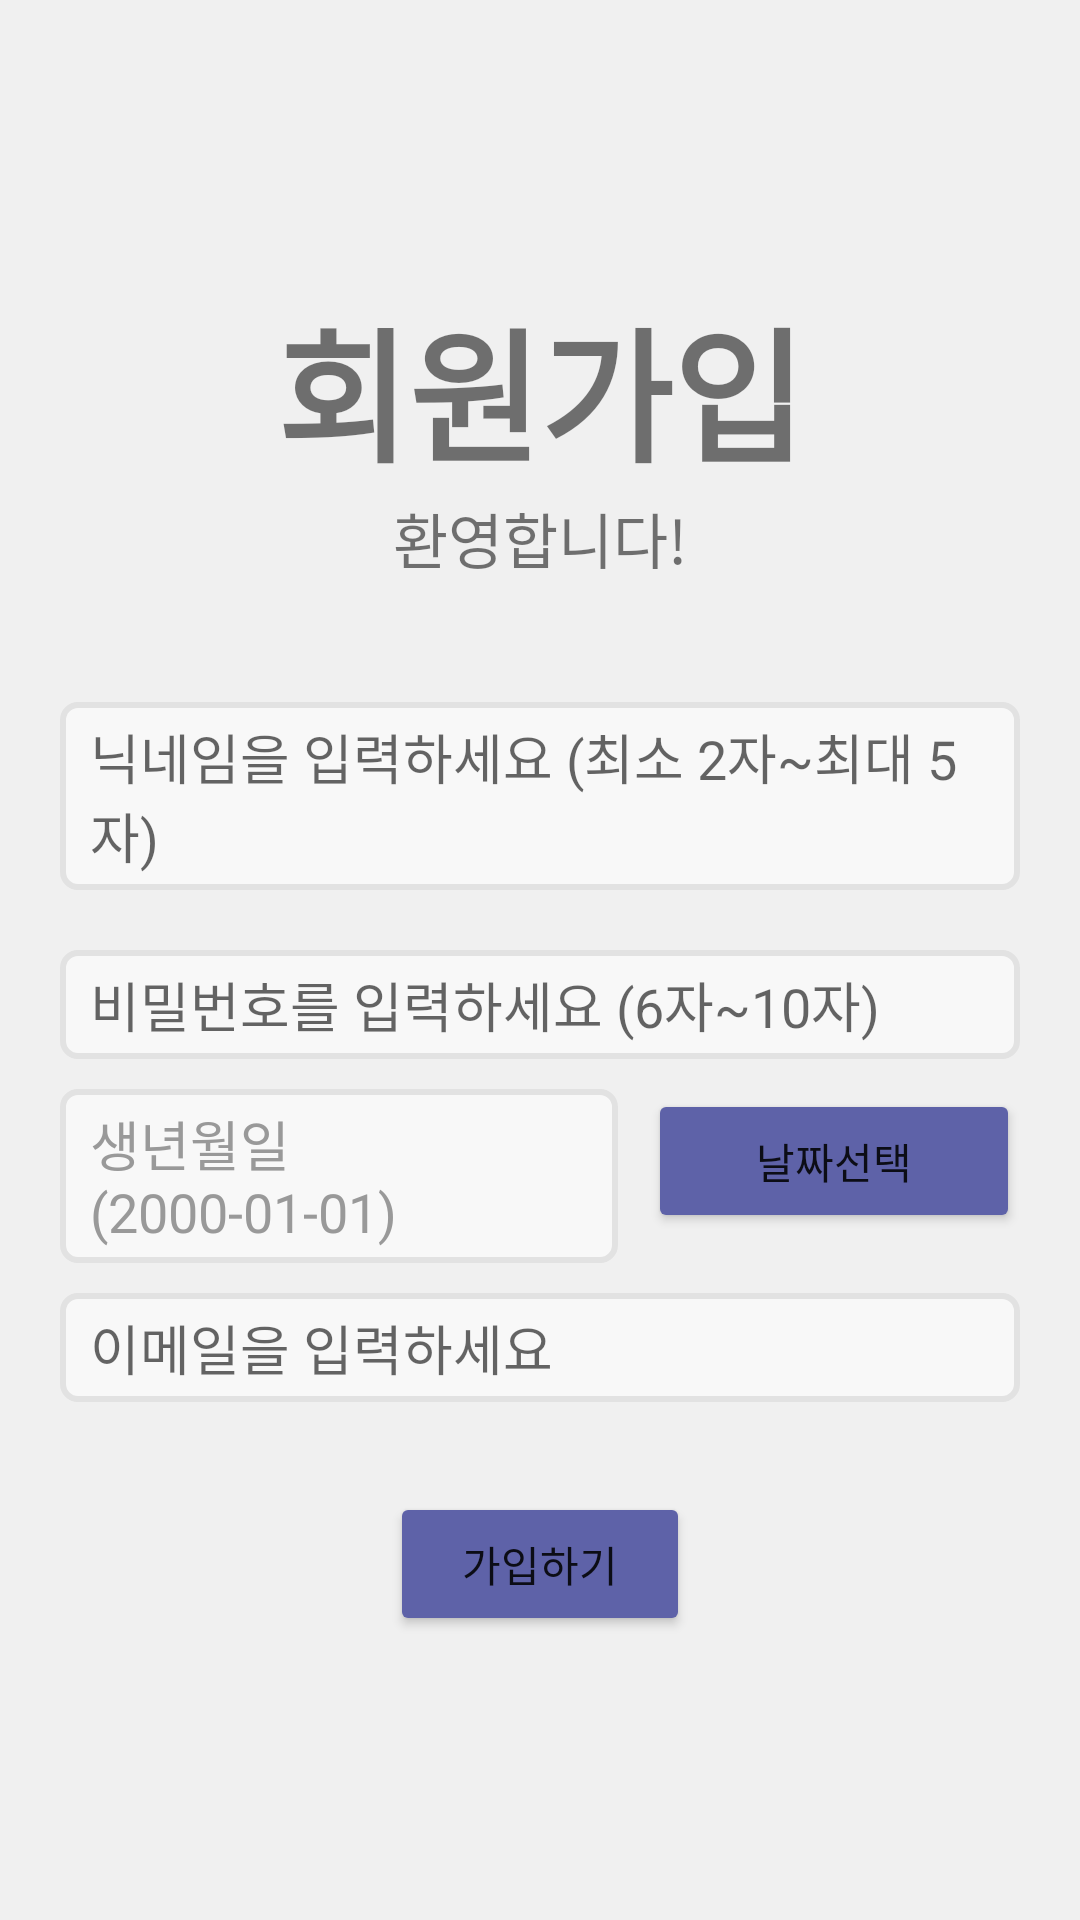

Write the Android layout XML for this screen, with the resource values it uses.
<!-- AndroidManifest.xml: application theme Theme.SNS_App -->
<!-- res/layout/activity_signup.xml -->
<?xml version="1.0" encoding="utf-8"?>
<androidx.constraintlayout.widget.ConstraintLayout xmlns:android="http://schemas.android.com/apk/res/android"
    xmlns:app="http://schemas.android.com/apk/res-auto"
    xmlns:tools="http://schemas.android.com/tools"
    android:layout_width="match_parent"
    android:layout_height="match_parent"
    tools:context=".Login.SignupActivity">

    <LinearLayout
        android:layout_width="match_parent"
        android:layout_height="match_parent"
        android:background="#F0F0F0"
        android:gravity="center"
        android:orientation="vertical">

        <TextView
            android:id="@+id/textView7"
            android:layout_width="match_parent"
            android:layout_height="wrap_content"
            android:text="회원가입"
            android:textAlignment="center"
            android:textSize="48sp"
            android:textStyle="bold" />

        <TextView
            android:id="@+id/textView8"
            android:layout_width="match_parent"
            android:layout_height="wrap_content"
            android:layout_marginBottom="40dp"
            android:text="환영합니다!"
            android:textAlignment="center"
            android:textSize="20sp" />

        <EditText
            android:id="@+id/signup_nickname"
            android:layout_width="match_parent"
            android:layout_height="wrap_content"
            android:layout_marginLeft="20dp"
            android:layout_marginRight="20dp"
            android:layout_marginBottom="20dp"
            android:background="@drawable/edit_round"
            android:hint="닉네임을 입력하세요 (최소 2자~최대 5자)"
            android:maxLength="5"
            android:paddingLeft="10dp"
            android:paddingTop="5dp"
            android:paddingRight="10dp"
            android:paddingBottom="5dp" />

        <EditText
            android:id="@+id/signup_password"
            android:layout_width="match_parent"
            android:layout_height="wrap_content"
            android:layout_marginLeft="20dp"
            android:layout_marginRight="20dp"
            android:layout_marginBottom="10dp"
            android:background="@drawable/edit_round"
            android:hint="비밀번호를 입력하세요 (6자~10자)"
            android:inputType="textPassword"
            android:maxLength="10"
            android:paddingLeft="10dp"
            android:paddingTop="5dp"
            android:paddingRight="10dp"
            android:paddingBottom="5dp" />

        <LinearLayout
            android:layout_width="match_parent"
            android:layout_height="wrap_content"
            android:layout_marginBottom="5dp"
            android:orientation="horizontal">

            <TextView
                android:id="@+id/signup_birth"
                android:layout_width="match_parent"
                android:layout_height="wrap_content"
                android:layout_gravity="center|left"
                android:layout_marginLeft="20dp"
                android:layout_marginRight="10dp"
                android:layout_weight="4"
                android:background="@drawable/edit_round"
                android:paddingLeft="10dp"
                android:paddingTop="5dp"
                android:paddingRight="10dp"
                android:paddingBottom="5dp"
                android:text="생년월일 (2000-01-01)"
                android:textColor="#999999"
                android:textSize="18sp" />

            <Button
                android:id="@+id/btn_select_birth"
                android:layout_width="match_parent"
                android:layout_height="wrap_content"
                android:layout_gravity="right"
                android:layout_marginEnd="20dp"
                android:layout_weight="6"
                android:backgroundTint="#5E62A8"
                android:text="날짜선택"
                app:cornerRadius="20dp" />
        </LinearLayout>

        <EditText
            android:id="@+id/signup_email"
            android:layout_width="match_parent"
            android:layout_height="wrap_content"
            android:layout_marginLeft="20dp"
            android:layout_marginTop="5dp"
            android:layout_marginRight="20dp"
            android:layout_marginBottom="30dp"
            android:background="@drawable/edit_round"
            android:hint="이메일을 입력하세요"
            android:inputType="textEmailAddress"
            android:paddingLeft="10dp"
            android:paddingTop="5dp"
            android:paddingRight="10dp"
            android:paddingBottom="5dp" />

        <Button
            android:id="@+id/btn_signupBtn"
            android:layout_width="match_parent"
            android:layout_height="wrap_content"
            android:layout_marginLeft="130dp"
            android:layout_marginRight="130dp"
            android:backgroundTint="#5E62A8"
            android:text="가입하기"
            app:cornerRadius="20dp" />

    </LinearLayout>
</androidx.constraintlayout.widget.ConstraintLayout>
<!-- resources referenced by this layout -->
<resources>
  <!-- drawable edit_round (drawable) -->
  <?xml version="1.0" encoding="utf-8"?>
  <shape xmlns:android="http://schemas.android.com/apk/res/android"
      android:padding="10dp"
      android:shape="rectangle">
  
      <stroke android:width="2dp"
          android:color="#E2E2E2"/>
  
      <solid android:color="#F8F8F8"/>
      <corners
          android:topLeftRadius="5dp"
          android:topRightRadius="5dp"
          android:bottomLeftRadius="5dp"
          android:bottomRightRadius="5dp"/>
  
  </shape>
  <style name="Theme.SNS_App" parent="Theme.MaterialComponents.DayNight.DarkActionBar">
          
          <item name="colorPrimary">@color/purple_500</item>
          <item name="colorPrimaryVariant">@color/purple_700</item>
          <item name="colorOnPrimary">@color/white</item>
          
          <item name="colorSecondary">@color/teal_200</item>
          <item name="colorSecondaryVariant">@color/teal_700</item>
          <item name="colorOnSecondary">@color/black</item>
          
          <item name="android:statusBarColor">?attr/colorPrimaryVariant</item>
          
      </style>
  <!-- not gathered from this repository: default colours our renderer supplied (Android Studio template values) -->
  <color name="purple_500">#FF6200EE</color>
  <color name="purple_700">#FF3700B3</color>
  <color name="teal_200">#FF03DAC5</color>
  <color name="teal_700">#FF018786</color>
  <color name="black">#FF000000</color>
  <color name="white">#FFFFFFFF</color>
</resources>
